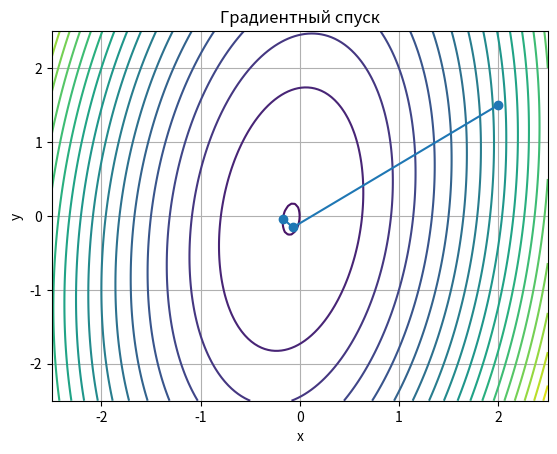
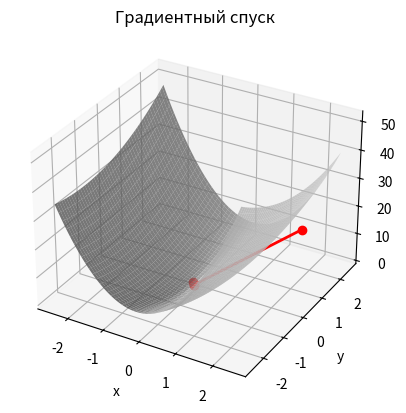

Recreate these plots in Python, in order.
import math
import matplotlib.pyplot as plt
import numpy as np

class Point:
    def __init__(self, x, y):
        self.x = x
        self.y = y

    def __str__(self):
        return f"({self.x}, {self.y})"

    # f = lambda self: 6 * (self.x ** 2) + self.y ** 2 - self.x * self.y + self.x
    # f_divX = lambda self: 12 * self.x - self.y + 1
    # f_divY = lambda self: 2 * self.y - self.x

    f = lambda self: 3 * (self.x ** 2) + 4 * (self.y ** 2) - 2 * self.x * self.y + self.x
    f_divX = lambda self: 6 * self.x - 2 * self.y + 1
    f_divY = lambda self: 8 * self.y - 2 * self.x

    def gradient(self):
        return Point(self.f_divX(), self.f_divY())

    def norm(self):
        return math.sqrt(self.x**2 + self.y**2)

    def norm2(self, p):
        return math.sqrt((p.x-self.x)**2 + (p.y-self.y)**2)

    def tk(self):
        return (self.f_divX()**2 + self.f_divY()**2) / (6 * (self.f_divX()**2) - 4  * self.f_divX() * self.f_divY() + 8 * (self.f_divY() ** 2))

    def new_point(self):
        p = self.gradient()
        t = self.tk()
        return Point(self.x - t * p.x, self.y - t*p.y)

def visual_2d():
    x_range = np.linspace(-2.5, 2.5, 150)
    y_range = np.linspace(-2.5, 2.5, 150)
    X, Y = np.meshgrid(x_range, y_range)
    Z = 6 * X ** 2 + Y ** 2 - X * Y + X

    plt.figure()
    plt.contour(X, Y, Z, levels=20)
    plt.plot([v.x for k, v in x.items()], [v.y for k, v in x.items()], '-o')
    plt.xlabel('x')
    plt.ylabel('y')
    plt.title('Градиентный спуск')
    plt.grid(True)
    plt.show()

def visual_3d():
    x_range = np.linspace(-2.5, 2.5, 150)
    y_range = np.linspace(-2.5, 2.5, 150)
    X, Y = np.meshgrid(x_range, y_range)
    Z = 6 * X ** 2 + Y ** 2 - X * Y + X

    fig = plt.figure()
    ax = fig.add_subplot(111, projection='3d')
    ax.plot_surface(X, Y, Z, color='lightgray', alpha=0.8)

    plt.xlabel('x')
    plt.ylabel('y')
    plt.title('Градиентный спуск')

    for i in range(1, k + 1):
        ax.plot([x[i - 1].x, x[i].x], [x[i - 1].y, x[i].y], [x[i - 1].f(), x[i].f()], marker='o', color='red', linewidth=2, linestyle='-')

    plt.show()


x = {0: Point(2, 1.5)}
ep1 = 0.1
ep2 = 0.15
M = 10
k = 0
n = 0
final_x = x[0]
final_k = k
flag = False

while True:
    print(f'k = {k}, point = {x[k]}, grad = {x[k].gradient()}, norm = {x[k].gradient().norm()}, tk = {x[k].tk()}, \nnew_point = {x[k].new_point()}, norm2 = {x[k].new_point().norm2(x[k])}')
    if x[k].gradient().norm() < ep1:
        final_x = x[k]
        final_k = k
        break
    if k >= M:
        final_x = x[k]
        final_k = k
        break
    x[k + 1] = x[k].new_point()
    if x[k + 1].norm2(x[k]) > ep2 or abs(x[k + 1].f() - x[k].f()) > ep2:
        k = k + 1
    else:
        if flag:
            final_k = k
            final_x = x[k]
            break
        else:
            flag = True
            k = k + 1
    print()
print('x* =', x[k])
print('f(x*) =', x[k].f())
print('k =', k)
visual_2d()
visual_3d()